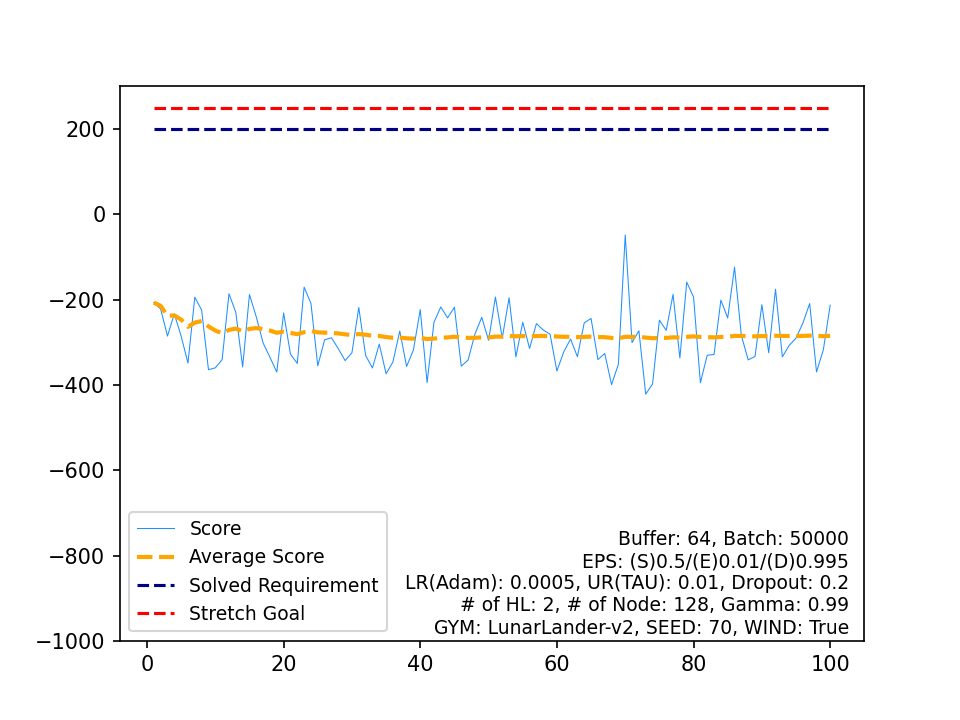

Source data for this figure (header and first rows):
, Score, Average Score, Timestamp, Solved Requirement, Stretch Goal
0, -207, -207, 209, 200, 250
1, -222, -214.5, 359, 200, 250
2, -285.5, -238.2, 518, 200, 250
3, -233.3, -237, 409, 200, 250
4, -285.8, -246.7, 427, 200, 250
5, -348.9, -263.7, 678, 200, 250
6, -194.3, -253.8, 194, 200, 250
7, -224.5, -250.2, 123, 200, 250
8, -364.3, -262.8, 617, 200, 250
9, -359.9, -272.5, 633, 200, 250
10, -340.7, -278.7, 858, 200, 250
11, -186.2, -271, 87, 200, 250
12, -229.9, -267.9, 348, 200, 250
13, -358, -274.3, 638, 200, 250
14, -188.1, -268.6, 133, 200, 250
15, -240.5, -266.8, 258, 200, 250
16, -301.7, -268.9, 486, 200, 250
17, -335.3, -272.5, 672, 200, 250
18, -369.8, -277.7, 615, 200, 250
19, -231.3, -275.3, 337, 200, 250
20, -327.8, -277.8, 516, 200, 250
21, -349.6, -281.1, 683, 200, 250
22, -170.7, -276.3, 208, 200, 250
23, -208.9, -273.5, 91, 200, 250
24, -355.1, -276.8, 866, 200, 250
25, -294.2, -277.4, 354, 200, 250
26, -289.4, -277.9, 389, 200, 250
27, -314.9, -279.2, 550, 200, 250
28, -342.9, -281.4, 659, 200, 250
29, -324.5, -282.8, 640, 200, 250
30, -218.4, -280.7, 291, 200, 250
31, -331, -282.3, 660, 200, 250
32, -360.2, -284.7, 892, 200, 250
33, -304.2, -285.3, 356, 200, 250
34, -373.9, -287.8, 564, 200, 250
35, -346.1, -289.4, 659, 200, 250
36, -273.7, -289, 485, 200, 250
37, -356.7, -290.8, 778, 200, 250
38, -318, -291.5, 695, 200, 250
39, -223.4, -289.8, 259, 200, 250
40, -394.8, -292.3, 881, 200, 250
41, -253.4, -291.4, 383, 200, 250
42, -217.2, -289.7, 296, 200, 250
43, -242.8, -288.6, 187, 200, 250
44, -217.9, -287, 121, 200, 250
45, -355.9, -288.5, 568, 200, 250
46, -341.7, -289.7, 601, 200, 250
47, -280.8, -289.5, 379, 200, 250
48, -241.5, -288.5, 321, 200, 250
49, -295.4, -288.6, 350, 200, 250
50, -194, -286.8, 291, 200, 250
51, -290.4, -286.8, 538, 200, 250
52, -195.6, -285.1, 97, 200, 250
53, -334.3, -286, 590, 200, 250
54, -252.9, -285.4, 370, 200, 250
55, -314.5, -286, 544, 200, 250
56, -256.2, -285.4, 203, 200, 250
57, -271.3, -285.2, 454, 200, 250
58, -281.1, -285.1, 305, 200, 250
59, -367.4, -286.5, 570, 200, 250
... 40 more rows
